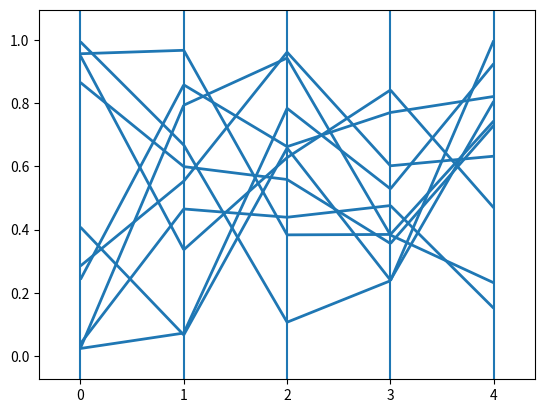

Here is the Python script that generated this plot:
import numpy as np
import matplotlib.pyplot as plt
from matplotlib import collections  as mc

# TODO: document it and wrap it as pip package, make ipynb example



def get_paracoord_plot(values):
    # TODO: possibility to give label for each point and color accordingly, find color automatically or according to given dict
    # TODO: possibility to scale plot (minmax, unit=var, etc.)
    segments = [[(i, values[j, i]), (i + 1, values[j, i + 1])] for i in range(values.shape[1] - 1) for j in range(values.shape[0])]

    lc = mc.LineCollection(segments, linewidths=2)  # add `colors` with list of colors
    fig, ax = plt.subplots()

    ax.add_collection(lc)
    ax.autoscale()
    ax.margins(0.1)

    for i in range(values.shape[1]):
        ax.axvline(x=i, ymin=-1, ymax=1)  # TODO: compute optimal ymin and ymax

    plt.show()
    # TODO: possibility to save plot


# np array example
values = np.random.random_sample((10, 5))
print(values)
get_paracoord_plot(values)